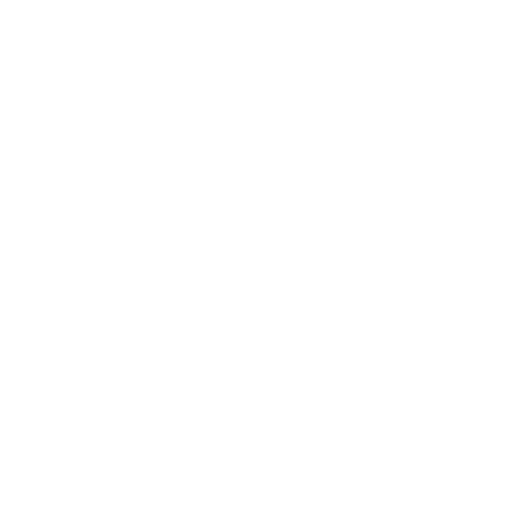
t = 0.00 s
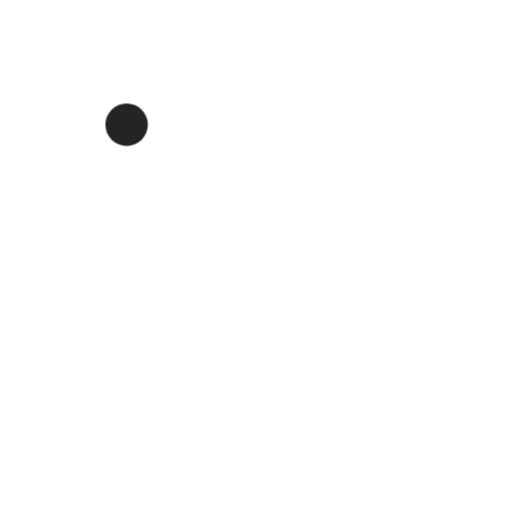
t = 2.45 s
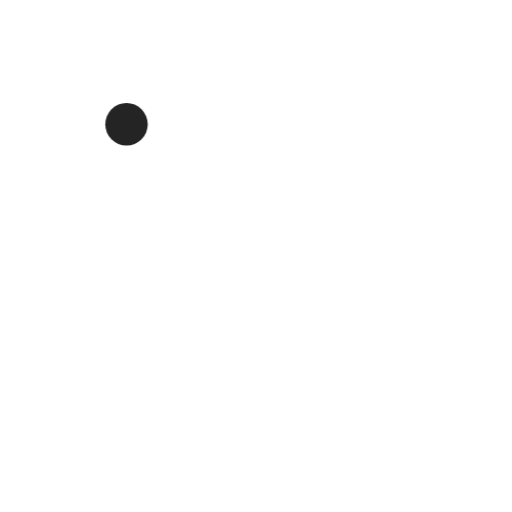
t = 2.80 s
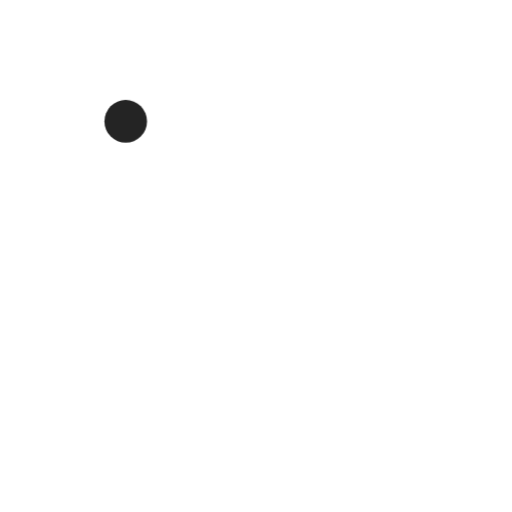
t = 3.85 s
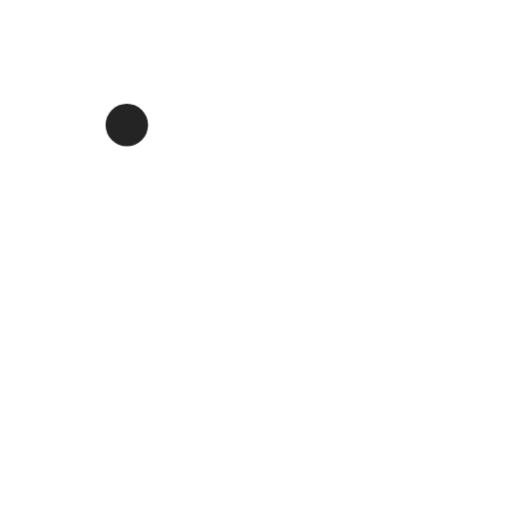
t = 5.00 s
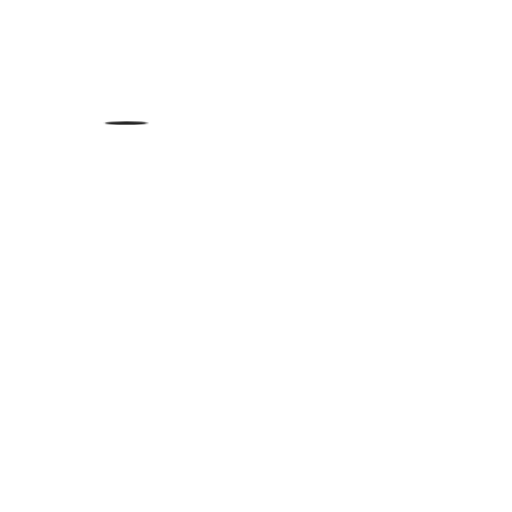
t = 6.20 s

The animated SVG that drew these frames (rendered in a browser with its animation timeline set to each time). Animation: 6 CSS @keyframes rules; one cycle of 7.45 s, repeats indefinitely.

<svg
  xmlns="http://www.w3.org/2000/svg"
  viewBox="10 7 188 188"
  width="1024"
  height="1024"
  role="img"
  aria-labelledby="title description"
>
  <title id="title">WOS Aide bird — inverse single-line animation</title>
  <desc id="description">
    A white bird for dark backgrounds. One continuous line traces the complete
    outer silhouette before the shape fills and settles into a quiet motion.
  </desc>

  <style>
    :root {
      --bird-ink: #ffffff;
      --eye-ink: #242424;
    }

    .bird {
      transform-box: fill-box;
      transform-origin: center;
      animation: living 5s 2.45s ease-in-out infinite;
    }

    .silhouette {
      fill: var(--bird-ink);
      opacity: 0;
      animation: fill-in .12s 1.9s ease-out forwards;
    }

    .outline {
      fill: none;
      stroke: var(--bird-ink);
      stroke-width: 2.2;
      stroke-linecap: round;
      stroke-linejoin: round;
      stroke-dasharray: 1;
      stroke-dashoffset: 1;
      animation: draw 1.9s cubic-bezier(.58, 0, .22, 1) forwards,
                 outline-away .4s 2.05s ease-out forwards;
    }

    .eye {
      fill: var(--eye-ink);
      opacity: 0;
      transform-box: fill-box;
      transform-origin: center;
      animation: eye-in .24s 2.18s ease-out forwards,
                 blink 5s 2.45s ease-in-out infinite;
    }

    @keyframes draw {
      from { stroke-dashoffset: 1; }
      to { stroke-dashoffset: 0; }
    }

    @keyframes fill-in {
      from { opacity: 0; }
      to { opacity: 1; }
    }

    @keyframes outline-away {
      to { opacity: 0; }
    }

    @keyframes eye-in {
      from { opacity: 0; transform: scale(.15); }
      to { opacity: 1; transform: scale(1); }
    }

    @keyframes living {
      0%, 100% { transform: translateY(0) rotate(0deg) scale(1); }
      28% { transform: translateY(-1px) rotate(-.22deg) scale(1.003, 1.009); }
      56% { transform: translateY(.3px) rotate(.12deg) scale(1); }
      78% { transform: translateY(-.45px) rotate(-.06deg) scale(1.002, 1.005); }
    }

    @keyframes blink {
      0%, 42%, 46%, 73%, 77%, 100% { transform: scaleY(1); }
      44%, 75% { transform: scaleY(.08); }
    }

    @media (prefers-reduced-motion: reduce) {
      .bird, .silhouette, .outline, .eye { animation: none; }
      .silhouette, .eye { opacity: 1; }
      .outline { display: none; }
    }
  </style>

  <defs>
    <path
      id="bird-outline"
      pathLength="1"
      d="
        M 119.7,45.1
        L 88.2,57.2
        L 88.2,68.8
        L 150.2,108.6
        L 90.4,108.6
        C 80.5,108.6 72.6,101.4 72.6,92.3
        L 57,92.3
        C 57,108.4 69.6,122 85.8,123.4
        L 175,123.5
        L 182.3,163.2
        L 166.7,163.2
        L 160.4,147.5
        L 119.4,147.5
        L 119.4,179.6
        L 104.1,179.6
        L 104.1,147.5
        L 88.2,147.5
        L 75.8,178.9
        L 60.6,173.6
        L 70.8,147.5
        C 47.9,143.8 25.5,119 25.5,87.5
        L 25.5,51.2
        C 25.5,30.5 46.4,16.2 65.2,23.6
        Z
      "
    />
  </defs>

  <g class="bird">
    <use class="silhouette" href="#bird-outline"/>
    <use class="outline" href="#bird-outline" aria-hidden="true"/>
    <circle class="eye" cx="56.5" cy="52.8" r="7.8"/>
  </g>
</svg>
